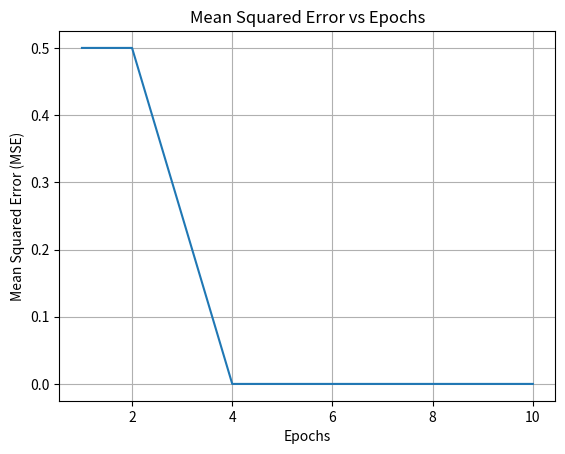

The matplotlib source for this figure:
"""
[redacted]
"""
import pandas as pd
import matplotlib.pyplot as plt
import numpy as np

xtrain = np.array([
    [0, 0],
    [0, 1],
    [1, 0],
    [1, 1]
])

ytrain = np.array([0, 1, 1, 1])

# print(train)


class Perceptron:
    def __init__(self, inputSize=2, learningRate=0.1, epochs=10):
        self.weights = [0] * inputSize
        self.bias = 0
        self.epochs = epochs
        self.learningRate = learningRate
        self.errors = []
        

    def stepFunction(self, x):
        return 1 if x >= 0 else 0
    
    """
        @ is matrix multiplication
        calculate the weighted sum of inputs + bias
        x is a vector of shape (2,) ie 1d array with 2 elements [1, 0] for example corresponding to a single instance of input
        dot product between two vectors squashes the output into a scalar unit, ie a number
        apply a non-linear step function to introduce non linearity into this linear classification model
    """
    def predict(self, x):
        linearOutput = self.weights @ x + self.bias
        return self.stepFunction(linearOutput)
    
    def train(self, xtrain, ytrain):
        
        for i in range(self.epochs):
            print(f"epoch {i + 1}/{self.epochs}")
            errors = 0
            for i in range(len(xtrain)):
                input = xtrain[i]
                y = ytrain[i]
                
                ydash = self.predict(input)
                error = y - ydash
                errors += error ** 2
                
                self.weights += self.learningRate * error * input
                self.bias += self.learningRate * error
            self.errors.append(errors / len(xtrain)) # MSE
            
    def plot_error(self):
        plt.plot(range(1, self.epochs + 1), self.errors)
        plt.title('Mean Squared Error vs Epochs')
        plt.xlabel('Epochs')
        plt.ylabel('Mean Squared Error (MSE)')
        plt.grid(True)
        plt.show()

    
perceptron = Perceptron()
# print([[0, 1]] @ [[1, 0]] + 2)
perceptron.train(xtrain=xtrain, ytrain=ytrain)

perceptron.plot_error()
for i in range(len(xtrain)):
    pred = perceptron.predict(xtrain[i])
    print(f"{xtrain[i]} | predicted = {pred}")


# perceptron.predict([0, 1])
